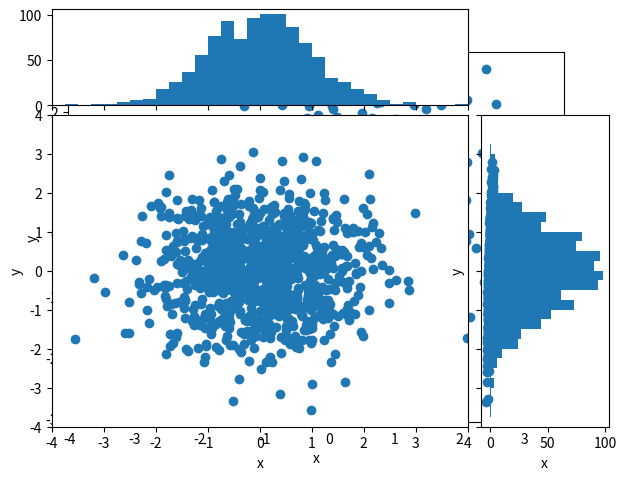

Python code for this plot:
# standard preamble
import numpy as np
import scipy as sp      
import matplotlib.pyplot as plt
%matplotlib inline

x = np.random.standard_normal(size=1000)
y = np.random.standard_normal(size=1000)
plt.scatter(x,y)
plt.xlabel('x')
plt.ylabel('y')

print (np.corrcoef(x,y))

print (np.cov(x,y))

import numpy as np
import matplotlib.pyplot as plt
from matplotlib.ticker import NullFormatter

# the random data
x = np.random.randn(1000)
y = np.random.randn(1000)

nullfmt = NullFormatter()         # no labels

# definitions for the axes
left, width = 0.1, 0.65
bottom, height = 0.1, 0.65
bottom_h = left_h = left + width + 0.02

rect_scatter = [left, bottom, width, height]
rect_histx = [left, bottom_h, width, 0.2]
rect_histy = [left_h, bottom, 0.2, height]

# start with a rectangular Figure
plt.figure(1, figsize=(8, 8))

axScatter = plt.axes(rect_scatter)
axHistx = plt.axes(rect_histx)
axHisty = plt.axes(rect_histy)

# no labels
axHistx.xaxis.set_major_formatter(nullfmt)
axHisty.yaxis.set_major_formatter(nullfmt)

# the scatter plot:
axScatter.scatter(x, y)

# now determine nice limits by hand:
binwidth = 0.25
xymax = np.max([np.max(np.fabs(x)), np.max(np.fabs(y))])
lim = (int(xymax/binwidth) + 1) * binwidth

axScatter.set_xlim((-lim, lim))
axScatter.set_ylim((-lim, lim))

bins = np.arange(-lim, lim + binwidth, binwidth)
axHistx.hist(x, bins=bins)
axHisty.hist(y, bins=bins, orientation='horizontal')

axHistx.set_xlim(axScatter.get_xlim())
axHisty.set_ylim(axScatter.get_ylim())

axScatter.set_xlabel('x')
axScatter.set_ylabel('y')

plt.show()

 # mean values of two variables
mean = [0, 0] 

#  covariance matrix 
# Note that the covariance matrix must be positive semidefinite (a.k.a. nonnegative-definite). 
# Otherwise, the behavior of this method is undefined and backwards compatibility is not guaranteed.
cov = [[1, 0.8], [0.8, 1]]  

# produce a sample 
x, y = np.random.multivariate_normal(mean, cov, 1000).T   

# plot -- this looks like a streak
plt.scatter(x,y)
plt.xlabel('x')
plt.ylabel('y')

